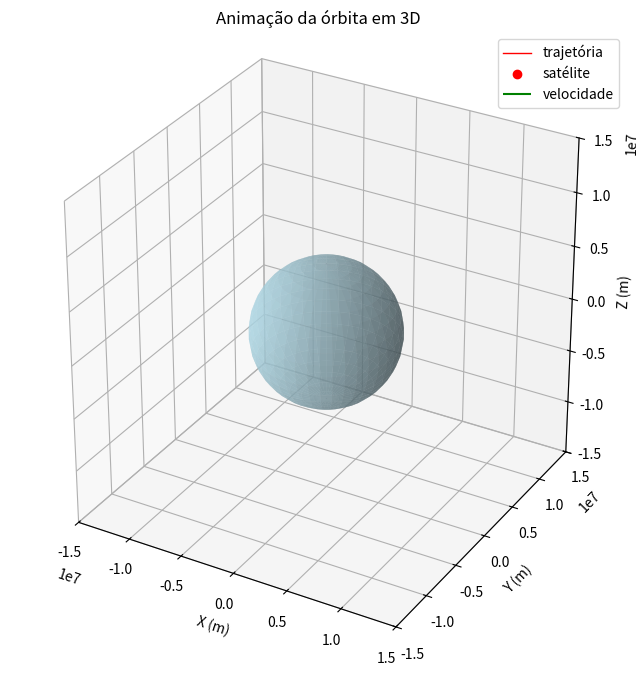

The script that saved this image:
import numpy as np
from scipy.optimize import fsolve
import matplotlib.pyplot as plt
from mpl_toolkits.mplot3d import Axes3D
from matplotlib.animation import FuncAnimation

# Parâmetros físicos
G = 6.67430e-11
M = 5.972e24
mu = G * M

# Condições iniciais
r0 = np.array([7000e3, 0.0, 0.0])       # posição inicial (m)
v0 = np.array([0.0, 7.5e3, 1.0e3])      # velocidade inicial (m/s)

# Vetores orbitais
r = np.linalg.norm(r0)
v = np.linalg.norm(v0)
h_vec = np.cross(r0, v0)
h = np.linalg.norm(h_vec)
e_vec = (np.cross(v0, h_vec) / mu) - (r0 / r)
e = np.linalg.norm(e_vec)
epsilon = v**2 / 2 - mu / r
a = -mu / (2 * epsilon)

# Elementos orbitais
i = np.arccos(h_vec[2] / h)
n_vec = np.cross([0, 0, 1], h_vec)
n = np.linalg.norm(n_vec)
Omega = np.arccos(n_vec[0] / n) if n != 0 else 0
if n_vec[1] < 0: Omega = 2*np.pi - Omega
omega = np.arccos(np.dot(n_vec, e_vec)/(n*e)) if n != 0 else 0
if e_vec[2] < 0: omega = 2*np.pi - omega
nu_0 = np.arccos(np.dot(e_vec, r0)/(e*r))
if np.dot(r0, v0) < 0: nu_0 = 2*np.pi - nu_0

cosE0 = (e + np.cos(nu_0)) / (1 + e * np.cos(nu_0))
E0 = np.arccos(np.clip(cosE0, -1, 1))
if nu_0 > np.pi: E0 = 2*np.pi - E0
n_mean = np.sqrt(mu / a**3)

# Matrizes de rotação
def rot_z(angle): return np.array([
    [np.cos(angle), -np.sin(angle), 0],
    [np.sin(angle),  np.cos(angle), 0],
    [0, 0, 1]
])
def rot_x(angle): return np.array([
    [1, 0, 0],
    [0, np.cos(angle), -np.sin(angle)],
    [0, np.sin(angle),  np.cos(angle)]
])
R = rot_z(Omega) @ rot_x(i) @ rot_z(omega)

# Tempo total e resolução
t_max = 5400  # segundos (1.5 órbitas aproximadamente)
n_frames = 300
times = np.linspace(0, t_max, n_frames)

# Função para resolver Kepler e obter posição e velocidade no tempo t
def position_velocity(t):
    M_t = E0 - e * np.sin(E0) + n_mean * t
    kepler = lambda E: E - e * np.sin(E) - M_t
    E = fsolve(kepler, M_t)[0]
    nu = 2 * np.arctan2(np.sqrt(1 + e) * np.sin(E / 2),
                        np.sqrt(1 - e) * np.cos(E / 2))
    r_mag = a * (1 - e * np.cos(E))
    x_orb = r_mag * np.cos(nu)
    y_orb = r_mag * np.sin(nu)
    pos_orb = np.array([x_orb, y_orb, 0.0])
    pos_3D = R @ pos_orb

    # velocidade no plano orbital
    vx_orb = -np.sqrt(mu * a) / r_mag * np.sin(E)
    vy_orb = np.sqrt(mu * a) / r_mag * np.sqrt(1 - e**2) * np.cos(E)
    v_orb = np.array([vx_orb, vy_orb, 0.0])
    vel_3D = R @ v_orb

    return pos_3D, vel_3D

# Preparar figura
fig = plt.figure(figsize=(10, 8))
ax = fig.add_subplot(111, projection='3d')

# Terra
earth_radius = 6371e3
u, v = np.mgrid[0:2*np.pi:40j, 0:np.pi:20j]
x_sphere = earth_radius * np.cos(u) * np.sin(v)
y_sphere = earth_radius * np.sin(u) * np.sin(v)
z_sphere = earth_radius * np.cos(v)
ax.plot_surface(x_sphere, y_sphere, z_sphere, color='lightblue', alpha=0.6)

# Elementos da animação
traj, = ax.plot([], [], [], 'r-', lw=1, label='trajetória')
sat_point, = ax.plot([], [], [], 'ro', label='satélite')
vel_arrow = ax.quiver(0,0,0,0,0,0, color='green', label='velocidade')

# Histórico da trajetória
traj_data = []

# Configurar eixos
ax.set_xlim(-1.5e7, 1.5e7)
ax.set_ylim(-1.5e7, 1.5e7)
ax.set_zlim(-1.5e7, 1.5e7)
ax.set_xlabel('X (m)')
ax.set_ylabel('Y (m)')
ax.set_zlabel('Z (m)')
ax.set_title('Animação da órbita em 3D')
ax.legend()
ax.set_box_aspect([1, 1, 1])

# Função de atualização
def update(frame):
    t = times[frame]
    pos, vel = position_velocity(t)
    traj_data.append(pos)
    data = np.array(traj_data)
    traj.set_data(data[:, 0], data[:, 1])
    traj.set_3d_properties(data[:, 2])

    sat_point.set_data([pos[0]], [pos[1]])
    sat_point.set_3d_properties([pos[2]])

    # Vetor velocidade
    scale = 200
    vel_arrow.remove()
    new_arrow = ax.quiver(pos[0], pos[1], pos[2],
                          vel[0], vel[1], vel[2],
                          length=1, normalize=True, color='green')
    globals()['vel_arrow'] = new_arrow
    return traj, sat_point, vel_arrow


ani = FuncAnimation(fig, update, frames=n_frames, interval=50, blit=False)
plt.show()